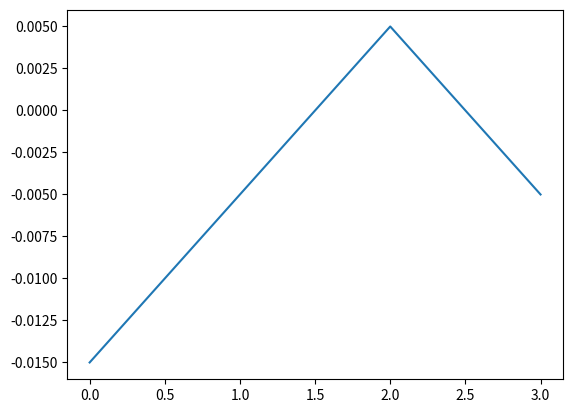

This chart was generated by the following Python code:
from re import T
import numpy as np
from scipy.constants import k
import matplotlib.pyplot as pl


# initialise random lattice
def rand_init(L):
    grid = (np.random.randint(2, size = (L,L))-0.5)*2
    return grid


def  energy (i,j, grid, spin_current):
    dim = np.shape(grid)[0]
    energy = 0
    

    for ind in range(len(Inn)):
        i = i + Inn[ind]
        j = j + Jinn[ind]

        neighbour_value = grid[ (i+dim)%dim ][ (j+dim)%dim ] 
        if neighbour_value != spin_current: 
            energy = energy - 1 
        else:
            energy = energy + 1 
    return energy

def sweep(grid, N, Temp):
    for n in range(N):
        i = round(random.random()*(L-1))
        j = round(random.random()*(L-1))
        spin_current = grid[i][j]

        E_current = energy(i, j, grid, spin_current)
        E_flipped = energy(i, j, grid, spin_current*(-1))

        
        delta_E = E_flipped - E_current
        r = np.exp(-delta_E/(k_b*Temp))

        if random.random() < min(1,r): 
            grid[i][j] = (-1) * grid[i][j]
    
    return grid


#main
L = 20              # Lattice size (i.e. NMAX x NMAX) 
J = -1.0            # Ising lattice coupling constant 
			        # J > 0: Ferromagnetic 
			        # J < 0: Antiferromagnetic
H = 0.0             # Ising lattice field strength 
Inn = np.array([0, 0, 1, -1])
Jinn = np.array([1, -1, 0, 0])
random = np.random.default_rng()
Temps = [1,2,3,4]
k_b = k
N_warm_up = 2
N_mess = 2
Anzahl_Gitterplätze = L*L
grid = rand_init(L)
mag_T = np.zeros( len(Temps) )
mag_square_T = np.zeros( len(Temps) )
mag_fourth_T = np.zeros( len(Temps) )


for temperatures in range(len(Temps)):
    Temp = Temps[temperatures]
    mag = 0 
    mag_square = 0 
    mag_fourth = 0 

    # warm up sweeps
    for n in range(N_warm_up):
        grid = sweep(grid, Anzahl_Gitterplätze, Temp)
    
    # messungen
    for n in range(N_mess):
        grid = sweep(grid, Anzahl_Gitterplätze, Temp)
        mag = mag + np.sum(grid)/(L*L)
        mag_square = mag_square + (np.sum(grid)/(L*L))**2 
        mag_fourth = mag_fourth + (np.sum(grid)/(L*L))**4

    mag_T[temperatures] = mag/N_mess
    mag_square_T[temperatures] = mag_square/N_mess
    mag_fourth_T[temperatures] = mag_fourth/N_mess


    # - über Temperatur loopen um Listen von Messgrößen berechnen 
    # - das ganze über verschiedene N loopen

 
pl.plot(mag_T)
pl.show()





